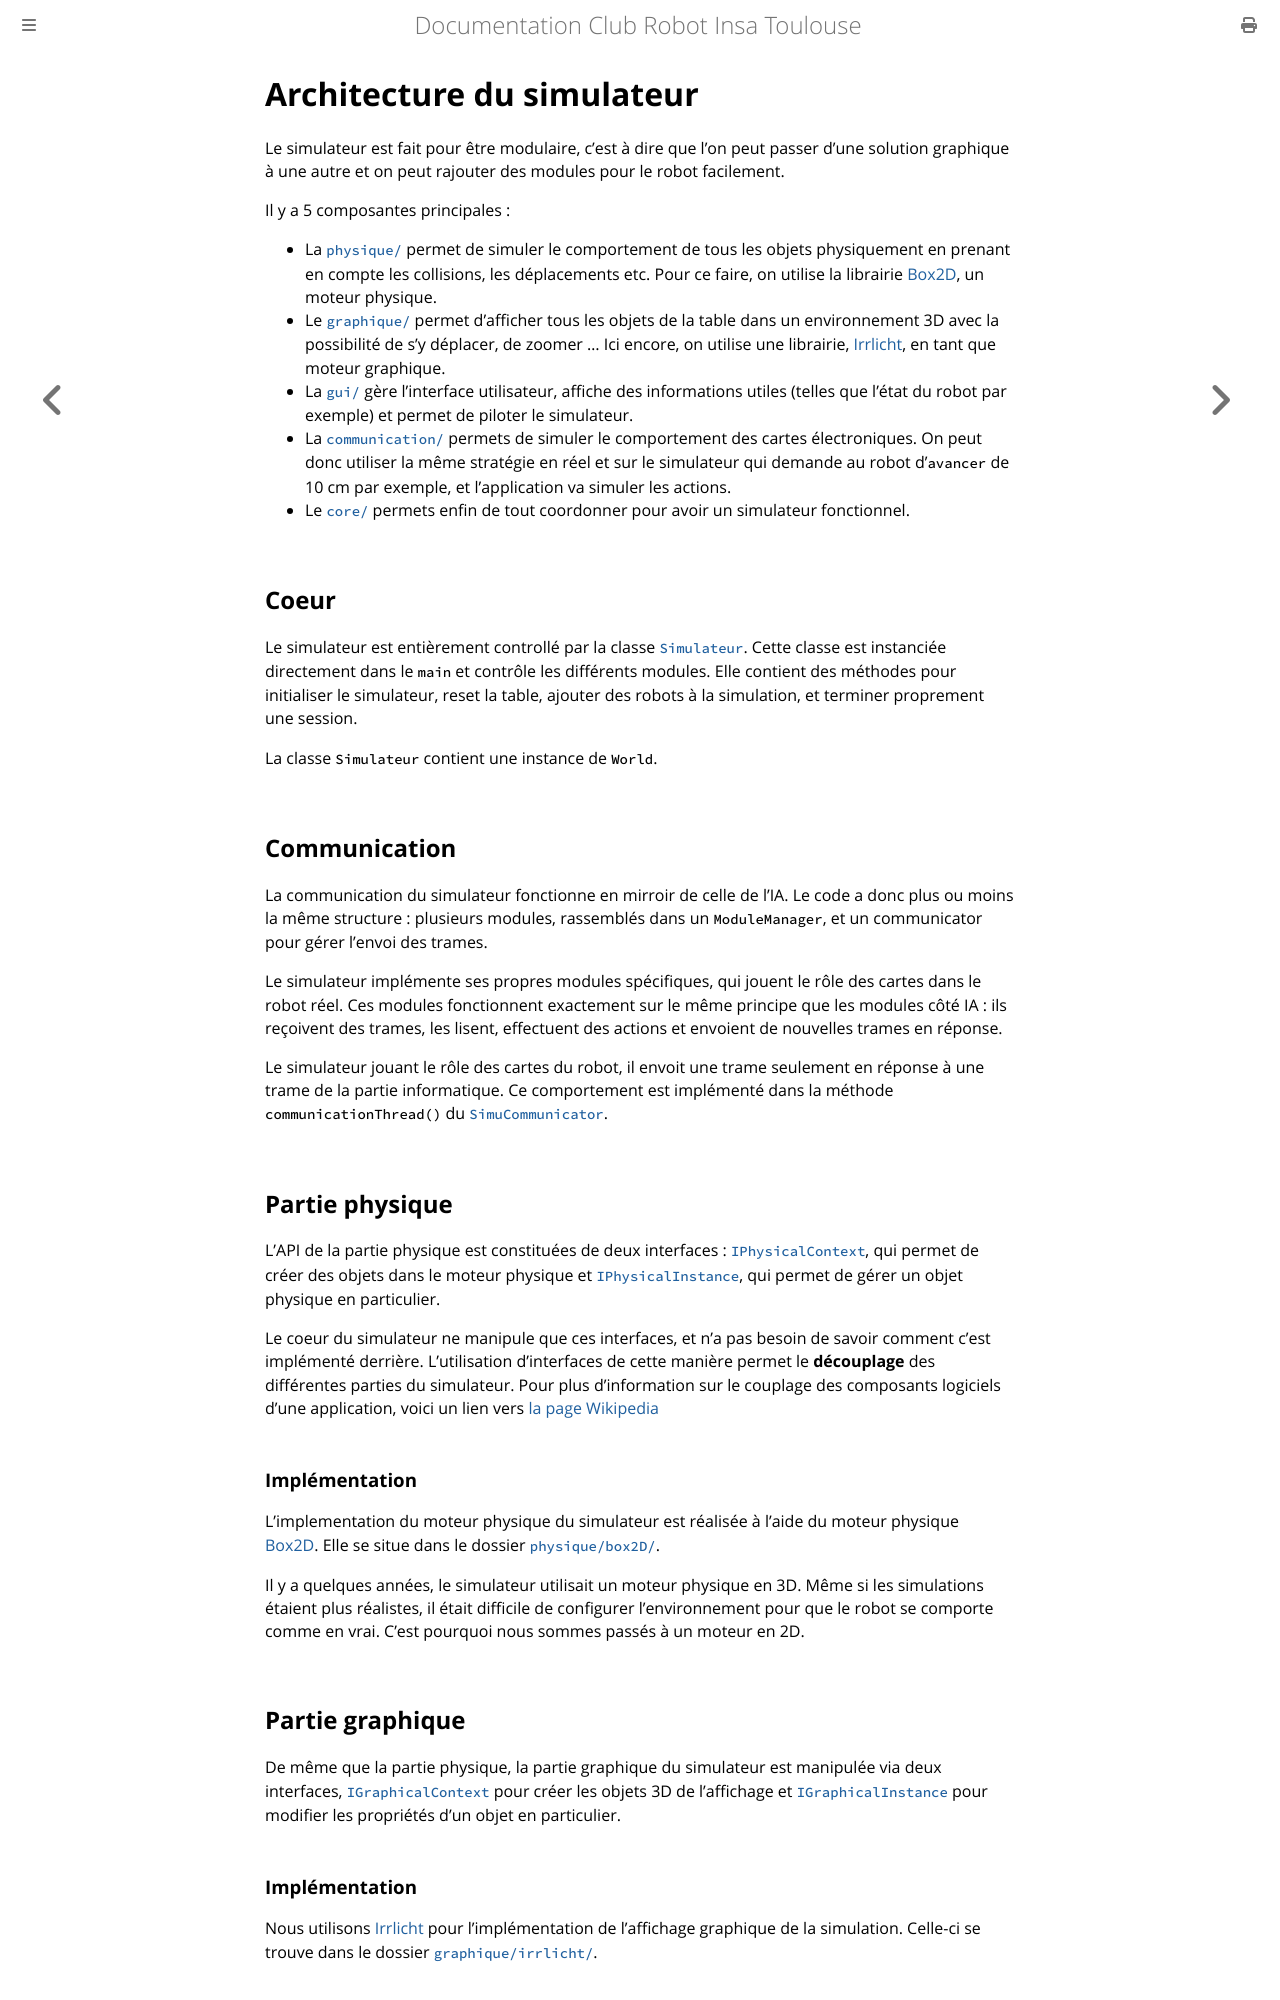

repository: ClubRobotInsat/doc · page: pre_2021/info/explications/simu.html · generator: mdbook

# Architecture du simulateur

Le simulateur est fait pour être modulaire, c'est à dire que l'on peut passer d'une solution graphique à une autre et on peut rajouter des modules pour le robot facilement.

Il y a 5 composantes principales :
* La  [```physique/```](https://github.com/ClubRobotInsat/info/tree/develop/src/simulateur/physique/) permet de simuler le comportement de tous les objets physiquement
  en prenant en compte les collisions, les déplacements etc. Pour ce faire, on utilise la librairie [Box2D](http://box2d.org/), un moteur physique.
* Le  [```graphique/```](https://github.com/ClubRobotInsat/info/tree/develop/src/simulateur/graphique/) permet d'afficher tous les objets de la table dans un environnement
  3D avec la possibilité de s'y déplacer, de zoomer ... Ici encore, on utilise une librairie, [Irrlicht](http://irrlicht.sourceforge.net/), en tant que moteur graphique.
* La [```gui/```](https://github.com/ClubRobotInsat/info/tree/develop/src/simulateur/gui/) gère l'interface utilisateur, affiche des informations utiles (telles que l'état
  du robot par exemple) et permet de piloter le simulateur.
* La [```communication/```](https://github.com/ClubRobotInsat/info/tree/develop/src/simulateur/communication/) permets de simuler le comportement des cartes électroniques.
  On peut donc utiliser la même stratégie en réel et sur le simulateur qui demande au robot d'`avancer` de 10 cm par exemple, et l'application va simuler les actions.
* Le [```core/```](https://github.com/ClubRobotInsat/info/tree/develop/src/simulateur/core/) permets enfin de tout coordonner pour avoir un simulateur fonctionnel.


## Coeur

Le simulateur est entièrement controllé par la classe [```Simulateur```](https://github.com/ClubRobotInsat/info/blob/develop/src/simulateur/core/Simulateur.h).
Cette classe est instanciée directement dans le `main` et contrôle les différents modules. Elle contient des méthodes pour initialiser le simulateur, 
reset la table, ajouter des robots à la simulation, et terminer proprement une session.

La classe `Simulateur` contient une instance de `World`.

## Communication

La communication du simulateur fonctionne en mirroir de celle de l'IA. Le code a donc plus ou moins la même structure : plusieurs modules, rassemblés dans un `ModuleManager`,
et un communicator pour gérer l'envoi des trames.

Le simulateur implémente ses propres modules spécifiques, qui jouent le rôle des cartes dans le robot réel. Ces modules fonctionnent exactement sur le même principe que les
modules côté IA : ils reçoivent des trames, les lisent, effectuent des actions et envoient de nouvelles trames en réponse.

Le simulateur jouant le rôle des cartes du robot, il envoit une trame seulement en réponse à une trame de la partie informatique. Ce comportement est implémenté dans la méthode
`communicationThread()` du [```SimuCommunicator```](https://github.com/ClubRobotInsat/info/blob/develop/src/simulateur/communication/SimuCommunicator.cpp).

## Partie physique

L'API de la partie physique est constituées de deux interfaces :
[```IPhysicalContext```](https://github.com/ClubRobotInsat/info/blob/develop/src/simulateur/physique/IPhysicalContext.h), qui permet de créer des objets dans le moteur physique
et [```IPhysicalInstance```](https://github.com/ClubRobotInsat/info/blob/develop/src/simulateur/physique/IPhysicalInstance.h), qui permet de gérer un objet physique en
particulier.

Le coeur du simulateur ne manipule que ces interfaces, et n'a pas besoin de savoir comment c'est implémenté derrière. L'utilisation d'interfaces de cette manière permet le
**découplage** des différentes parties du simulateur. Pour plus d'information sur le couplage des composants logiciels d'une application, voici un lien vers
[la page Wikipedia](https://fr.wikipedia.org/wiki/Couplage_(informatique))

### Implémentation

L'implementation du moteur physique du simulateur est réalisée à l'aide du moteur physique [Box2D](https://box2d.org/). Elle se situe dans le dossier
[```physique/box2D/```](https://github.com/ClubRobotInsat/info/tree/develop/src/simulateur/physique/box2D/).

Il y a quelques années, le simulateur utilisait un moteur physique en 3D. Même si les simulations étaient plus réalistes, il était difficile de configurer l'environnement
pour que le robot se comporte comme en vrai. C'est pourquoi nous sommes passés à un moteur en 2D.

## Partie graphique

De même que la partie physique, la partie graphique du simulateur est manipulée via deux interfaces, 
[```IGraphicalContext```](https://github.com/ClubRobotInsat/info/blob/develop/src/simulateur/graphique/IGraphicalContext.h) pour créer les objets 3D de l'affichage
et [```IGraphicalInstance```](https://github.com/ClubRobotInsat/info/blob/develop/src/simulateur/graphique/IGraphicalInstance.h) pour modifier les propriétés d'un
objet en particulier.
